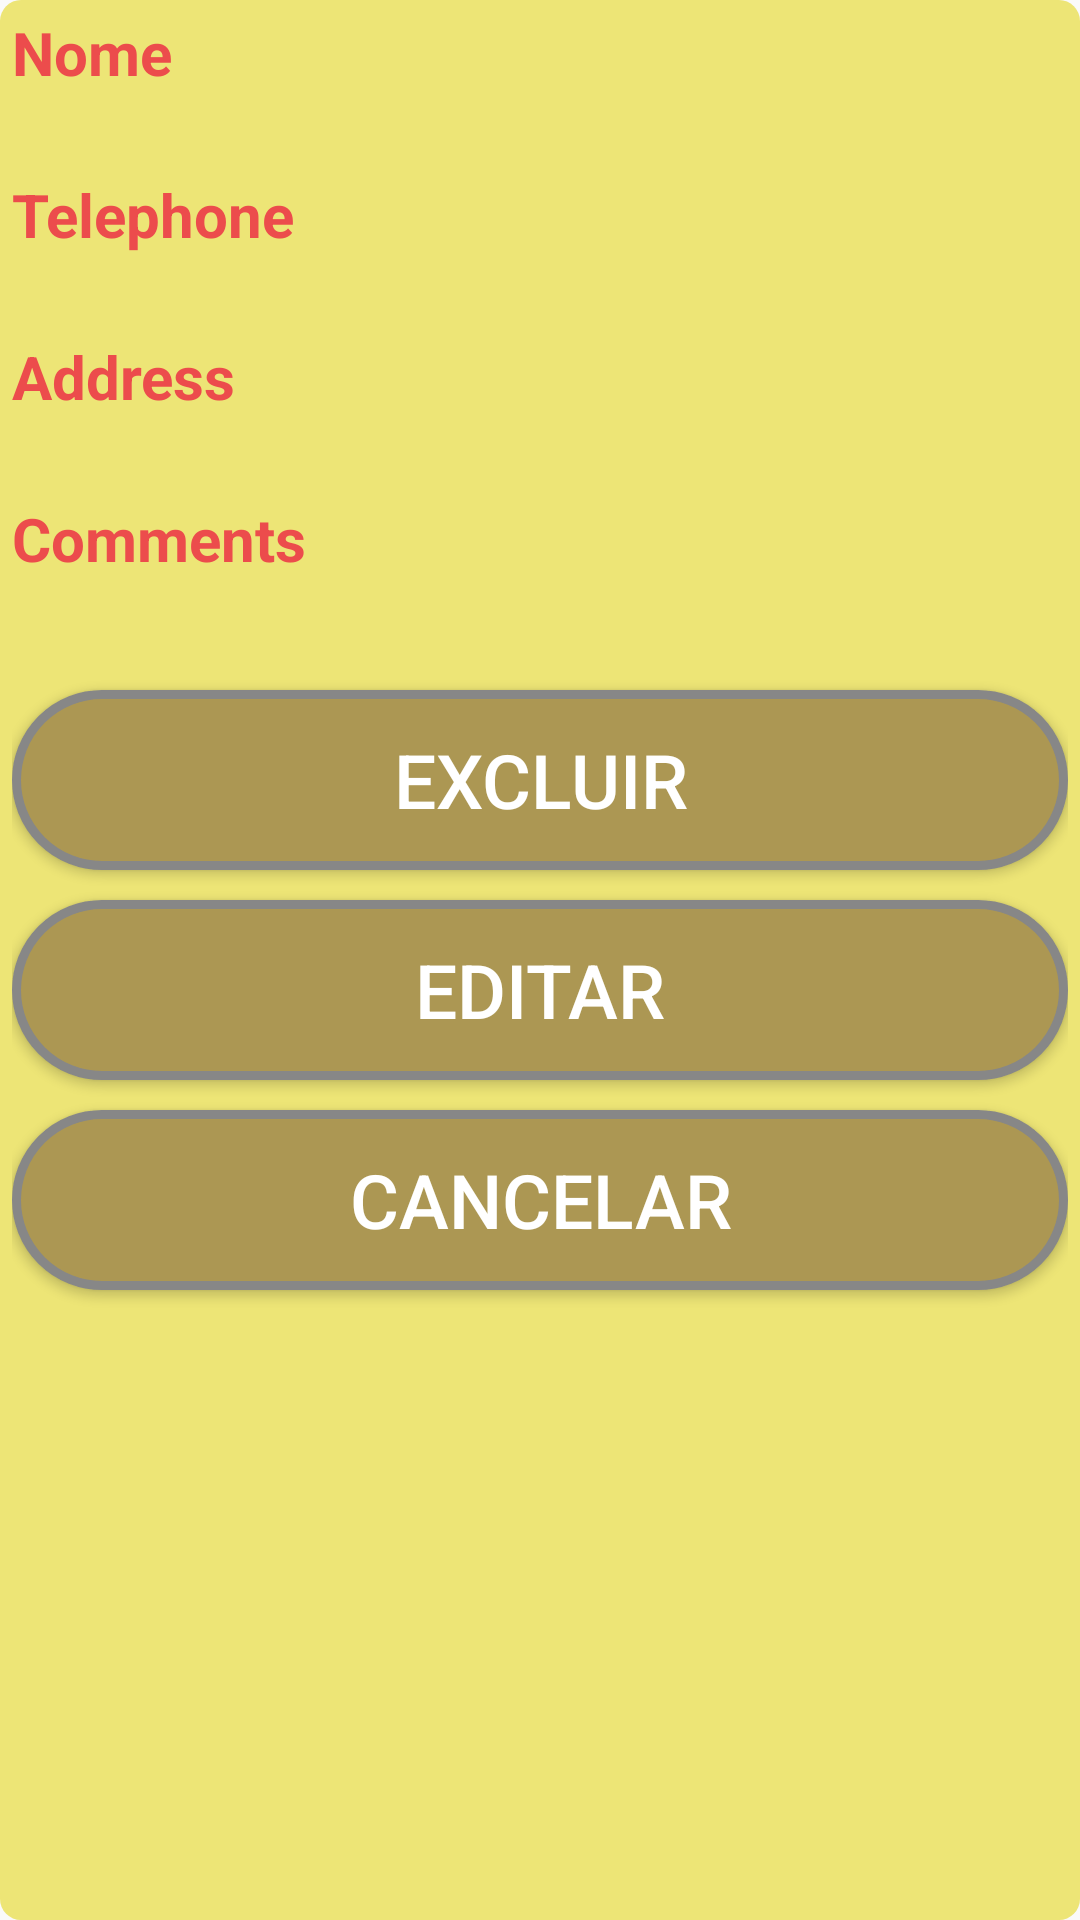

Layout XML and referenced resources for this Android screen:
<!-- AndroidManifest.xml: application theme AppTheme -->
<!-- res/layout/activity_detalhe_lista.xml -->
<?xml version="1.0" encoding="utf-8"?>
<LinearLayout xmlns:android="http://schemas.android.com/apk/res/android"
    android:layout_width="match_parent"
    android:layout_height="match_parent"
    android:orientation="vertical"
    android:background="@drawable/shapetextview">

    <TextView
        android:id="@+id/tvNome"
        android:layout_width="wrap_content"
        android:layout_height="wrap_content"
        android:text="Nome"
        android:textStyle="bold"
        android:textColor="@color/colorTextViewDestaque"
        android:textSize="@dimen/tamanho_texto_padrao_formulario"/>

    <TextView
        android:layout_below="@+id/tvNome"
        android:id="@+id/etNome"
        android:layout_width="match_parent"
        android:layout_height="wrap_content"
        android:textStyle="bold"
        android:textSize="@dimen/tamanho_texto_padrao_formulario"/>

    <TextView
        android:layout_below="@+id/etNome"
        android:id="@+id/tvTelefone"
        android:layout_width="wrap_content"
        android:layout_height="wrap_content"
        android:text="@string/tv_telefone"
        android:textStyle="bold"
        android:textColor="@color/colorTextViewDestaque"
        android:textSize="@dimen/tamanho_texto_padrao_formulario"/>

    <TextView
        android:layout_below="@+id/tvTelefone"
        android:id="@+id/etTelefone"
        android:layout_width="match_parent"
        android:layout_height="wrap_content"
        android:textStyle="bold"
        android:textSize="@dimen/tamanho_texto_padrao_formulario"/>

    <TextView
        android:layout_below="@+id/tvTelefone"
        android:id="@+id/tvEndereco"
        android:layout_width="match_parent"
        android:layout_height="wrap_content"
        android:text="@string/tv_endereco"
        android:textStyle="bold"
        android:textColor="@color/colorTextViewDestaque"
        android:textSize="@dimen/tamanho_texto_padrao_formulario"/>

    <TextView
        android:layout_below="@+id/tvEndereco"
        android:id="@+id/etEndereco"
        android:layout_width="match_parent"
        android:layout_height="wrap_content"
        android:textStyle="bold"
        android:textSize="@dimen/tamanho_texto_padrao_formulario"/>

    <TextView
        android:layout_below="@+id/tvEndereco"
        android:id="@+id/tvObservacao"
        android:layout_width="match_parent"
        android:layout_height="wrap_content"
        android:text="@string/tv_observacoes"
        android:textStyle="bold"
        android:textColor="@color/colorTextViewDestaque"
        android:textSize="@dimen/tamanho_texto_padrao_formulario"/>

    <TextView
        android:layout_below="@+id/tvObservacao"
        android:id="@+id/etObservacao"
        android:layout_width="match_parent"
        android:layout_height="wrap_content"
        android:textStyle="bold"
        android:textSize="@dimen/tamanho_texto_padrao_formulario"/>


    <Button
        android:id="@+id/btnExcluir"
        android:layout_width="match_parent"
        android:layout_height="wrap_content"
        android:text="Excluir"
        android:background="@drawable/botoes"
        android:textColor="@color/colorButton"
        android:textSize="@dimen/botao_tamanho_texto"
        android:layout_marginTop="@dimen/button_margin"/>

    <Button
        android:id="@+id/btnEditarCliente"
        android:layout_width="match_parent"
        android:layout_height="wrap_content"
        android:text="Editar"
        android:background="@drawable/botoes"
        android:textColor="@color/colorButton"
        android:textSize="@dimen/botao_tamanho_texto"
        android:layout_marginTop="@dimen/button_margin"/>

    <Button
        android:id="@+id/btnCancelar"
        android:layout_width="match_parent"
        android:layout_height="wrap_content"
        android:text="Cancelar"
        android:background="@drawable/botoes"
        android:textColor="@color/colorButton"
        android:textSize="@dimen/botao_tamanho_texto"
        android:layout_marginTop="@dimen/button_margin"
        android:layout_marginBottom="@dimen/button_margin"/>

</LinearLayout>
<!-- resources referenced by this layout -->
<resources>
  <color name="colorButton">#FFFFFF</color>
  <color name="colorTextViewDestaque">#ec4c4c</color>
  <dimen name="botao_tamanho_texto">25sp</dimen>
  <dimen name="button_margin">10dp</dimen>
  <dimen name="tamanho_texto_padrao_formulario">20dp</dimen>
  <!-- drawable botoes (drawable) -->
  <?xml version="1.0" encoding="utf-8"?>
  <shape xmlns:android="http://schemas.android.com/apk/res/android" android:shape="rectangle" >
      <corners
          android:radius="30dp"
          />
      <solid
          android:color="#ac9753"
          />
      <padding
          android:left="0dp"
          android:top="0dp"
          android:right="0dp"
          android:bottom="0dp"
          />
      <size
          android:width="270dp"
          android:height="60dp"
          />
      <stroke
          android:width="3dp"
          android:color="#878787"
  
          />
  </shape>
  <!-- drawable shapetextview (drawable) -->
  <?xml version="1.0" encoding="UTF-8"?>
  <shape xmlns:android="http://schemas.android.com/apk/res/android">
  
      <solid android:color="#ede576" />
  
      <padding
          android:bottom="4dp"
          android:left="4dp"
          android:right="4dp"
          android:top="4dp" />
  
      <corners
          android:bottomRightRadius="7dp"
          android:bottomLeftRadius="7dp"
          android:topLeftRadius="7dp"
          android:topRightRadius="7dp"/>
  </shape>
  <string name="tv_endereco">Address</string>
  <string name="tv_observacoes">Comments</string>
  <string name="tv_telefone">Telephone</string>
  <style name="AppTheme" parent="Theme.AppCompat.Light.DarkActionBar">
          
          <item name="colorPrimary">@color/colorPrimary</item>
          <item name="colorPrimaryDark">@color/colorPrimaryDark</item>
          <item name="colorAccent">@color/colorAccent</item>
  
      </style>
  <color name="colorPrimary">#009688</color>
  <color name="colorPrimaryDark">#00796B</color>
  <color name="colorAccent">#8BC34A</color>
</resources>
